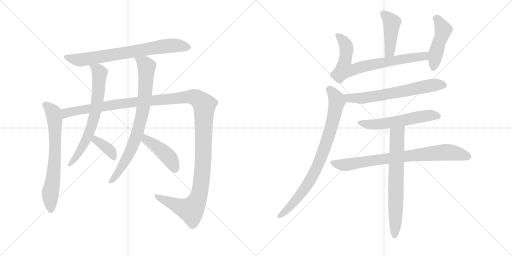
t = 0.00 s
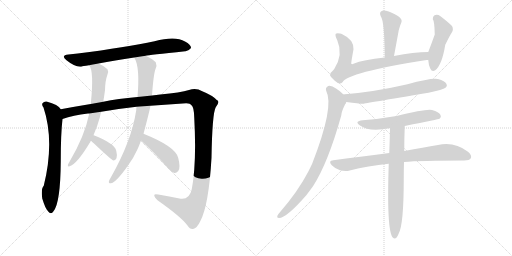
t = 2.44 s
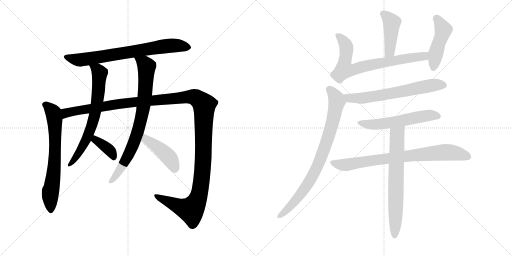
t = 4.89 s
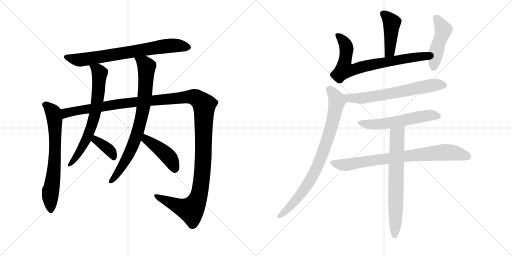
t = 7.33 s
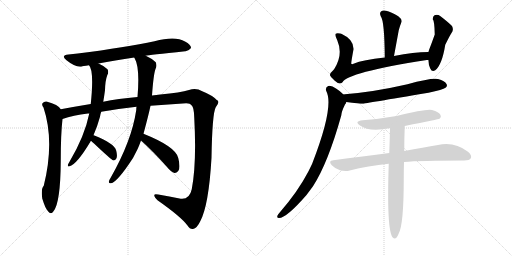
t = 9.77 s
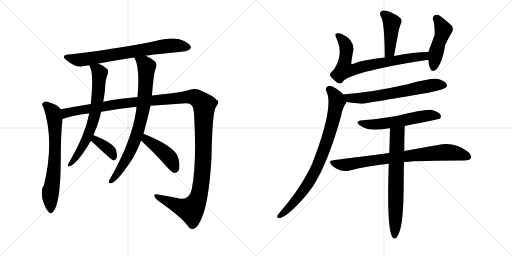
t = 12.21 s

The animated SVG that drew these frames (rendered in a browser with its animation timeline set to each time). Animation: 15 CSS @keyframes rules; one cycle of 12.21 s.

<svg version="1.1" viewBox="0 0 2048 1024" xmlns="http://www.w3.org/2000/svg">
  <g stroke="lightgray" stroke-dasharray="1,1" stroke-width="1" transform="scale(4, 4)">
    <line x1="0" y1="0" x2="256" y2="256"></line>
    <line x1="256" y1="0" x2="0" y2="256"></line>
    <line x1="128" y1="0" x2="128" y2="256"></line>
    <line x1="0" y1="128" x2="256" y2="128"></line>
    <line x1="256" y1="0" x2="512" y2="256"></line>
    <line x1="512" y1="0" x2="256" y2="256"></line>
    <line x1="384" y1="0" x2="384" y2="256"></line>
    <line x1="256" y1="128" x2="512" y2="128"></line>
  </g>
<g transform="scale(1, -1) translate(0, -850)">
   <style type="text/css">
    @keyframes keyframes0 {
      from {
       stroke: black;
       stroke-dashoffset: 747;
       stroke-width: 128;
       }
       71% {
       animation-timing-function: step-end;
       stroke: black;
       stroke-dashoffset: 0;
       stroke-width: 128;
       }
       to {
       stroke: black;
       stroke-width: 1024;
       }
       }
       #make-me-a-hanzi-animation-0 {
         animation: keyframes0 0.857910s both;
         animation-delay: 0.000000s;
         animation-timing-function: linear;
       }
    @keyframes keyframes1 {
      from {
       stroke: black;
       stroke-dashoffset: 695;
       stroke-width: 128;
       }
       69% {
       animation-timing-function: step-end;
       stroke: black;
       stroke-dashoffset: 0;
       stroke-width: 128;
       }
       to {
       stroke: black;
       stroke-width: 1024;
       }
       }
       #make-me-a-hanzi-animation-1 {
         animation: keyframes1 0.815592s both;
         animation-delay: 0.857910s;
         animation-timing-function: linear;
       }
    @keyframes keyframes2 {
      from {
       stroke: black;
       stroke-dashoffset: 1425;
       stroke-width: 128;
       }
       82% {
       animation-timing-function: step-end;
       stroke: black;
       stroke-dashoffset: 0;
       stroke-width: 128;
       }
       to {
       stroke: black;
       stroke-width: 1024;
       }
       }
       #make-me-a-hanzi-animation-2 {
         animation: keyframes2 1.409668s both;
         animation-delay: 1.673503s;
         animation-timing-function: linear;
       }
    @keyframes keyframes3 {
      from {
       stroke: black;
       stroke-dashoffset: 699;
       stroke-width: 128;
       }
       69% {
       animation-timing-function: step-end;
       stroke: black;
       stroke-dashoffset: 0;
       stroke-width: 128;
       }
       to {
       stroke: black;
       stroke-width: 1024;
       }
       }
       #make-me-a-hanzi-animation-3 {
         animation: keyframes3 0.818848s both;
         animation-delay: 3.083171s;
         animation-timing-function: linear;
       }
    @keyframes keyframes4 {
      from {
       stroke: black;
       stroke-dashoffset: 376;
       stroke-width: 128;
       }
       55% {
       animation-timing-function: step-end;
       stroke: black;
       stroke-dashoffset: 0;
       stroke-width: 128;
       }
       to {
       stroke: black;
       stroke-width: 1024;
       }
       }
       #make-me-a-hanzi-animation-4 {
         animation: keyframes4 0.555990s both;
         animation-delay: 3.902018s;
         animation-timing-function: linear;
       }
    @keyframes keyframes5 {
      from {
       stroke: black;
       stroke-dashoffset: 796;
       stroke-width: 128;
       }
       72% {
       animation-timing-function: step-end;
       stroke: black;
       stroke-dashoffset: 0;
       stroke-width: 128;
       }
       to {
       stroke: black;
       stroke-width: 1024;
       }
       }
       #make-me-a-hanzi-animation-5 {
         animation: keyframes5 0.897786s both;
         animation-delay: 4.458008s;
         animation-timing-function: linear;
       }
    @keyframes keyframes6 {
      from {
       stroke: black;
       stroke-dashoffset: 438;
       stroke-width: 128;
       }
       59% {
       animation-timing-function: step-end;
       stroke: black;
       stroke-dashoffset: 0;
       stroke-width: 128;
       }
       to {
       stroke: black;
       stroke-width: 1024;
       }
       }
       #make-me-a-hanzi-animation-6 {
         animation: keyframes6 0.606445s both;
         animation-delay: 5.355794s;
         animation-timing-function: linear;
       }
    @keyframes keyframes7 {
      from {
       stroke: black;
       stroke-dashoffset: 439;
       stroke-width: 128;
       }
       59% {
       animation-timing-function: step-end;
       stroke: black;
       stroke-dashoffset: 0;
       stroke-width: 128;
       }
       to {
       stroke: black;
       stroke-width: 1024;
       }
       }
       #make-me-a-hanzi-animation-7 {
         animation: keyframes7 0.607259s both;
         animation-delay: 5.962240s;
         animation-timing-function: linear;
       }
    @keyframes keyframes8 {
      from {
       stroke: black;
       stroke-dashoffset: 750;
       stroke-width: 128;
       }
       71% {
       animation-timing-function: step-end;
       stroke: black;
       stroke-dashoffset: 0;
       stroke-width: 128;
       }
       to {
       stroke: black;
       stroke-width: 1024;
       }
       }
       #make-me-a-hanzi-animation-8 {
         animation: keyframes8 0.860352s both;
         animation-delay: 6.569499s;
         animation-timing-function: linear;
       }
    @keyframes keyframes9 {
      from {
       stroke: black;
       stroke-dashoffset: 468;
       stroke-width: 128;
       }
       60% {
       animation-timing-function: step-end;
       stroke: black;
       stroke-dashoffset: 0;
       stroke-width: 128;
       }
       to {
       stroke: black;
       stroke-width: 1024;
       }
       }
       #make-me-a-hanzi-animation-9 {
         animation: keyframes9 0.630859s both;
         animation-delay: 7.429850s;
         animation-timing-function: linear;
       }
    @keyframes keyframes10 {
      from {
       stroke: black;
       stroke-dashoffset: 657;
       stroke-width: 128;
       }
       68% {
       animation-timing-function: step-end;
       stroke: black;
       stroke-dashoffset: 0;
       stroke-width: 128;
       }
       to {
       stroke: black;
       stroke-width: 1024;
       }
       }
       #make-me-a-hanzi-animation-10 {
         animation: keyframes10 0.784668s both;
         animation-delay: 8.060710s;
         animation-timing-function: linear;
       }
    @keyframes keyframes11 {
      from {
       stroke: black;
       stroke-dashoffset: 838;
       stroke-width: 128;
       }
       73% {
       animation-timing-function: step-end;
       stroke: black;
       stroke-dashoffset: 0;
       stroke-width: 128;
       }
       to {
       stroke: black;
       stroke-width: 1024;
       }
       }
       #make-me-a-hanzi-animation-11 {
         animation: keyframes11 0.931966s both;
         animation-delay: 8.845378s;
         animation-timing-function: linear;
       }
    @keyframes keyframes12 {
      from {
       stroke: black;
       stroke-dashoffset: 572;
       stroke-width: 128;
       }
       65% {
       animation-timing-function: step-end;
       stroke: black;
       stroke-dashoffset: 0;
       stroke-width: 128;
       }
       to {
       stroke: black;
       stroke-width: 1024;
       }
       }
       #make-me-a-hanzi-animation-12 {
         animation: keyframes12 0.715495s both;
         animation-delay: 9.777344s;
         animation-timing-function: linear;
       }
    @keyframes keyframes13 {
      from {
       stroke: black;
       stroke-dashoffset: 803;
       stroke-width: 128;
       }
       72% {
       animation-timing-function: step-end;
       stroke: black;
       stroke-dashoffset: 0;
       stroke-width: 128;
       }
       to {
       stroke: black;
       stroke-width: 1024;
       }
       }
       #make-me-a-hanzi-animation-13 {
         animation: keyframes13 0.903483s both;
         animation-delay: 10.492839s;
         animation-timing-function: linear;
       }
    @keyframes keyframes14 {
      from {
       stroke: black;
       stroke-dashoffset: 695;
       stroke-width: 128;
       }
       69% {
       animation-timing-function: step-end;
       stroke: black;
       stroke-dashoffset: 0;
       stroke-width: 128;
       }
       to {
       stroke: black;
       stroke-width: 1024;
       }
       }
       #make-me-a-hanzi-animation-14 {
         animation: keyframes14 0.815592s both;
         animation-delay: 11.396322s;
         animation-timing-function: linear;
       }
</style>
<path d="M 583 627 Q 593 630 741 645 Q 753 644 764 658 Q 765 671 740 684 Q 701 708 618 685 Q 507 661 311 636 Q 292 635 274 632 Q 241 629 266 609 Q 303 579 328 584 Q 329 585 356 589 L 394 596 Q 458 609 537 620 L 583 627 Z" fill="lightgray"></path> 
<path d="M 243 413 Q 234 431 186 444 Q 176 445 170 437 Q 166 431 174 420 Q 219 285 175 107 Q 163 95 169 56 Q 169 55 170 53 Q 180 19 192 5 Q 204 -10 214 5 Q 242 39 243 206 Q 243 314 250 374 C 253 402 253 402 243 413 Z" fill="lightgray"></path> 
<path d="M 602 427 L 745 437 Q 761 437 766 429 Q 776 422 777 379 Q 787 198 767 93 Q 758 51 723 55 Q 677 65 633 72 Q 617 76 617 69 Q 617 62 630 49 Q 724 -17 750 -52 Q 760 -68 772 -66 Q 788 -63 801 -35 Q 835 28 846 219 Q 849 397 863 421 Q 882 445 867 450 Q 851 468 809 485 Q 784 501 756 490 Q 723 480 641 472 Q 625 471 608 468 L 550 462 Q 471 455 413 443 L 363 434 Q 302 424 243 413 C 213 408 221 366 250 374 Q 292 389 352 396 Q 353 397 357 396 L 405 403 Q 481 416 546 423 L 602 427 Z" fill="lightgray"></path> 
<path d="M 356 589 Q 377 568 363 434 L 357 396 Q 339 306 278 203 Q 274 197 272 192 Q 269 182 278 185 Q 306 191 361 282 Q 362 285 364 287 L 374 309 Q 389 343 400 383 Q 401 393 405 403 L 413 443 Q 417 467 420 489 Q 421 528 429 549 Q 436 562 430 573 Q 417 586 394 596 C 367 609 341 615 356 589 Z" fill="lightgray"></path> 
<path d="M 364 287 Q 368 283 376 276 Q 446 210 454 208 Q 461 208 466 217 Q 470 227 465 247 Q 458 277 375 309 L 374 309 C 345 318 342 308 364 287 Z" fill="lightgray"></path> 
<path d="M 574 315 Q 595 393 602 427 L 608 468 Q 614 553 622 574 Q 629 587 623 601 Q 608 616 583 627 C 556 640 524 647 537 620 Q 537 619 539 616 Q 560 580 550 462 L 546 423 Q 545 417 545 410 Q 527 287 442 138 Q 438 132 436 126 Q 433 116 444 117 Q 469 121 532 218 L 551 255 Q 558 271 564 288 L 574 315 Z" fill="lightgray"></path> 
<path d="M 564 288 Q 612 245 669 181 Q 684 162 698 158 Q 705 157 713 166 Q 723 179 713 218 Q 704 263 574 315 C 546 326 542 308 564 288 Z" fill="lightgray"></path> 
<path d="M 1576 626 Q 1586 680 1595 729 Q 1599 745 1606 762 Q 1610 772 1593 785 Q 1565 803 1544 807 Q 1531 811 1524 804 Q 1517 798 1523 785 Q 1538 766 1539 620 C 1539 590 1571 597 1576 626 Z" fill="lightgray"></path> 
<path d="M 1713 642 Q 1656 642 1576 626 L 1539 620 Q 1452 611 1414 595 Q 1408 592 1405 595 Q 1404 598 1414 653 Q 1415 692 1369 713 Q 1365 716 1360 716 Q 1347 719 1343 715 Q 1339 709 1349 689 Q 1374 632 1337 574 Q 1334 570 1330 566 Q 1318 557 1320 549 Q 1323 542 1338 528 Q 1351 516 1359 516 Q 1365 516 1370 521 Q 1388 560 1707 610 Q 1708 610 1713 610 C 1743 613 1743 643 1713 642 Z" fill="lightgray"></path> 
<path d="M 1713 610 Q 1714 591 1721 576 Q 1728 560 1741 569 Q 1768 590 1781 671 Q 1802 713 1806 718 Q 1816 731 1808 746 Q 1792 762 1762 785 Q 1750 794 1738 789 Q 1731 786 1731 773 Q 1738 766 1739 712 Q 1727 678 1713 642 L 1713 610 Z" fill="lightgray"></path> 
<path d="M 1385 442 Q 1436 435 1453 435 Q 1456 436 1714 479 Q 1772 491 1782 499 Q 1791 506 1786 514 Q 1780 526 1752 534 Q 1727 540 1630 513 Q 1495 482 1379 473 Q 1375 473 1374 472 C 1344 468 1355 446 1385 442 Z" fill="lightgray"></path> 
<path d="M 1374 472 Q 1362 485 1344 496 Q 1326 509 1313 506 Q 1300 500 1305 486 Q 1338 425 1249 196 Q 1242 181 1234 165 Q 1192 84 1118 -1 Q 1112 -7 1110 -12 Q 1106 -22 1116 -22 Q 1146 -22 1226 70 Q 1238 86 1252 105 Q 1312 198 1365 388 Q 1366 404 1380 432 Q 1384 436 1385 442 C 1392 456 1392 456 1374 472 Z" fill="lightgray"></path> 
<path d="M 1619 346 Q 1757 374 1758 375 Q 1767 382 1762 390 Q 1756 402 1728 410 Q 1707 416 1586 386 Q 1517 374 1451 369 Q 1415 365 1440 348 Q 1476 321 1558 337 L 1560 337 L 1619 346 Z" fill="lightgray"></path> 
<path d="M 1557 238 Q 1454 225 1333 209 Q 1311 208 1327 189 Q 1342 174 1360 169 Q 1382 163 1399 168 Q 1472 187 1555 195 L 1616 202 Q 1680 208 1857 208 Q 1878 208 1883 217 Q 1889 229 1872 243 Q 1817 285 1752 270 Q 1695 260 1617 246 L 1557 238 Z" fill="lightgray"></path> 
<path d="M 1560 337 Q 1559 288 1557 238 L 1555 195 Q 1546 -73 1571 -100 Q 1583 -113 1594 -86 Q 1615 -50 1615 133 Q 1615 167 1616 202 L 1617 246 Q 1617 295 1619 346 C 1620 376 1561 367 1560 337 Z" fill="lightgray"></path> 
      <clipPath id="make-me-a-hanzi-clip-0">
      <path d="M 583 627 Q 593 630 741 645 Q 753 644 764 658 Q 765 671 740 684 Q 701 708 618 685 Q 507 661 311 636 Q 292 635 274 632 Q 241 629 266 609 Q 303 579 328 584 Q 329 585 356 589 L 394 596 Q 458 609 537 620 L 583 627 Z" fill="lightgray"></path>
      </clipPath>
      <path clip-path="url(#make-me-a-hanzi-clip-0)" d="M 267 621 L 317 610 L 683 668 L 752 660 " fill="none" id="make-me-a-hanzi-animation-0" stroke-dasharray="619 1238" stroke-linecap="round"></path>

      <clipPath id="make-me-a-hanzi-clip-1">
      <path d="M 243 413 Q 234 431 186 444 Q 176 445 170 437 Q 166 431 174 420 Q 219 285 175 107 Q 163 95 169 56 Q 169 55 170 53 Q 180 19 192 5 Q 204 -10 214 5 Q 242 39 243 206 Q 243 314 250 374 C 253 402 253 402 243 413 Z" fill="lightgray"></path>
      </clipPath>
      <path clip-path="url(#make-me-a-hanzi-clip-1)" d="M 180 432 L 210 404 L 219 372 L 219 194 L 200 68 L 203 9 " fill="none" id="make-me-a-hanzi-animation-1" stroke-dasharray="567 1134" stroke-linecap="round"></path>

      <clipPath id="make-me-a-hanzi-clip-2">
      <path d="M 602 427 L 745 437 Q 761 437 766 429 Q 776 422 777 379 Q 787 198 767 93 Q 758 51 723 55 Q 677 65 633 72 Q 617 76 617 69 Q 617 62 630 49 Q 724 -17 750 -52 Q 760 -68 772 -66 Q 788 -63 801 -35 Q 835 28 846 219 Q 849 397 863 421 Q 882 445 867 450 Q 851 468 809 485 Q 784 501 756 490 Q 723 480 641 472 Q 625 471 608 468 L 550 462 Q 471 455 413 443 L 363 434 Q 302 424 243 413 C 213 408 221 366 250 374 Q 292 389 352 396 Q 353 397 357 396 L 405 403 Q 481 416 546 423 L 602 427 Z" fill="lightgray"></path>
      </clipPath>
      <path clip-path="url(#make-me-a-hanzi-clip-2)" d="M 254 381 L 268 400 L 526 441 L 759 463 L 778 462 L 802 447 L 817 426 L 814 233 L 804 113 L 791 53 L 764 10 L 721 21 L 624 67 " fill="none" id="make-me-a-hanzi-animation-2" stroke-dasharray="1297 2594" stroke-linecap="round"></path>

      <clipPath id="make-me-a-hanzi-clip-3">
      <path d="M 356 589 Q 377 568 363 434 L 357 396 Q 339 306 278 203 Q 274 197 272 192 Q 269 182 278 185 Q 306 191 361 282 Q 362 285 364 287 L 374 309 Q 389 343 400 383 Q 401 393 405 403 L 413 443 Q 417 467 420 489 Q 421 528 429 549 Q 436 562 430 573 Q 417 586 394 596 C 367 609 341 615 356 589 Z" fill="lightgray"></path>
      </clipPath>
      <path clip-path="url(#make-me-a-hanzi-clip-3)" d="M 362 590 L 399 558 L 394 485 L 377 381 L 341 280 L 300 214 L 279 192 " fill="none" id="make-me-a-hanzi-animation-3" stroke-dasharray="571 1142" stroke-linecap="round"></path>

      <clipPath id="make-me-a-hanzi-clip-4">
      <path d="M 364 287 Q 368 283 376 276 Q 446 210 454 208 Q 461 208 466 217 Q 470 227 465 247 Q 458 277 375 309 L 374 309 C 345 318 342 308 364 287 Z" fill="lightgray"></path>
      </clipPath>
      <path clip-path="url(#make-me-a-hanzi-clip-4)" d="M 375 302 L 441 247 L 457 217 " fill="none" id="make-me-a-hanzi-animation-4" stroke-dasharray="248 496" stroke-linecap="round"></path>

      <clipPath id="make-me-a-hanzi-clip-5">
      <path d="M 574 315 Q 595 393 602 427 L 608 468 Q 614 553 622 574 Q 629 587 623 601 Q 608 616 583 627 C 556 640 524 647 537 620 Q 537 619 539 616 Q 560 580 550 462 L 546 423 Q 545 417 545 410 Q 527 287 442 138 Q 438 132 436 126 Q 433 116 444 117 Q 469 121 532 218 L 551 255 Q 558 271 564 288 L 574 315 Z" fill="lightgray"></path>
      </clipPath>
      <path clip-path="url(#make-me-a-hanzi-clip-5)" d="M 548 615 L 578 596 L 586 581 L 581 482 L 569 395 L 540 291 L 509 218 L 444 125 " fill="none" id="make-me-a-hanzi-animation-5" stroke-dasharray="668 1336" stroke-linecap="round"></path>

      <clipPath id="make-me-a-hanzi-clip-6">
      <path d="M 564 288 Q 612 245 669 181 Q 684 162 698 158 Q 705 157 713 166 Q 723 179 713 218 Q 704 263 574 315 C 546 326 542 308 564 288 Z" fill="lightgray"></path>
      </clipPath>
      <path clip-path="url(#make-me-a-hanzi-clip-6)" d="M 583 304 L 584 293 L 672 225 L 688 203 L 699 172 " fill="none" id="make-me-a-hanzi-animation-6" stroke-dasharray="310 620" stroke-linecap="round"></path>

      <clipPath id="make-me-a-hanzi-clip-7">
      <path d="M 1576 626 Q 1586 680 1595 729 Q 1599 745 1606 762 Q 1610 772 1593 785 Q 1565 803 1544 807 Q 1531 811 1524 804 Q 1517 798 1523 785 Q 1538 766 1539 620 C 1539 590 1571 597 1576 626 Z" fill="lightgray"></path>
      </clipPath>
      <path clip-path="url(#make-me-a-hanzi-clip-7)" d="M 1534 794 L 1552 780 L 1567 756 L 1559 644 L 1543 633 " fill="none" id="make-me-a-hanzi-animation-7" stroke-dasharray="311 622" stroke-linecap="round"></path>

      <clipPath id="make-me-a-hanzi-clip-8">
      <path d="M 1713 642 Q 1656 642 1576 626 L 1539 620 Q 1452 611 1414 595 Q 1408 592 1405 595 Q 1404 598 1414 653 Q 1415 692 1369 713 Q 1365 716 1360 716 Q 1347 719 1343 715 Q 1339 709 1349 689 Q 1374 632 1337 574 Q 1334 570 1330 566 Q 1318 557 1320 549 Q 1323 542 1338 528 Q 1351 516 1359 516 Q 1365 516 1370 521 Q 1388 560 1707 610 Q 1708 610 1713 610 C 1743 613 1743 643 1713 642 Z" fill="lightgray"></path>
      </clipPath>
      <path clip-path="url(#make-me-a-hanzi-clip-8)" d="M 1348 710 L 1369 693 L 1385 665 L 1387 645 L 1376 584 L 1377 572 L 1385 570 L 1621 616 L 1691 622 L 1707 637 " fill="none" id="make-me-a-hanzi-animation-8" stroke-dasharray="622 1244" stroke-linecap="round"></path>

      <clipPath id="make-me-a-hanzi-clip-9">
      <path d="M 1713 610 Q 1714 591 1721 576 Q 1728 560 1741 569 Q 1768 590 1781 671 Q 1802 713 1806 718 Q 1816 731 1808 746 Q 1792 762 1762 785 Q 1750 794 1738 789 Q 1731 786 1731 773 Q 1738 766 1739 712 Q 1727 678 1713 642 L 1713 610 Z" fill="lightgray"></path>
      </clipPath>
      <path clip-path="url(#make-me-a-hanzi-clip-9)" d="M 1745 776 L 1773 731 L 1743 637 L 1733 578 " fill="none" id="make-me-a-hanzi-animation-9" stroke-dasharray="340 680" stroke-linecap="round"></path>

      <clipPath id="make-me-a-hanzi-clip-10">
      <path d="M 1385 442 Q 1436 435 1453 435 Q 1456 436 1714 479 Q 1772 491 1782 499 Q 1791 506 1786 514 Q 1780 526 1752 534 Q 1727 540 1630 513 Q 1495 482 1379 473 Q 1375 473 1374 472 C 1344 468 1355 446 1385 442 Z" fill="lightgray"></path>
      </clipPath>
      <path clip-path="url(#make-me-a-hanzi-clip-10)" d="M 1378 465 L 1398 457 L 1456 458 L 1706 505 L 1773 509 " fill="none" id="make-me-a-hanzi-animation-10" stroke-dasharray="529 1058" stroke-linecap="round"></path>

      <clipPath id="make-me-a-hanzi-clip-11">
      <path d="M 1374 472 Q 1362 485 1344 496 Q 1326 509 1313 506 Q 1300 500 1305 486 Q 1338 425 1249 196 Q 1242 181 1234 165 Q 1192 84 1118 -1 Q 1112 -7 1110 -12 Q 1106 -22 1116 -22 Q 1146 -22 1226 70 Q 1238 86 1252 105 Q 1312 198 1365 388 Q 1366 404 1380 432 Q 1384 436 1385 442 C 1392 456 1392 456 1374 472 Z" fill="lightgray"></path>
      </clipPath>
      <path clip-path="url(#make-me-a-hanzi-clip-11)" d="M 1318 493 L 1336 472 L 1348 444 L 1323 332 L 1291 238 L 1253 151 L 1214 88 L 1150 12 L 1118 -14 " fill="none" id="make-me-a-hanzi-animation-11" stroke-dasharray="710 1420" stroke-linecap="round"></path>

      <clipPath id="make-me-a-hanzi-clip-12">
      <path d="M 1619 346 Q 1757 374 1758 375 Q 1767 382 1762 390 Q 1756 402 1728 410 Q 1707 416 1586 386 Q 1517 374 1451 369 Q 1415 365 1440 348 Q 1476 321 1558 337 L 1560 337 L 1619 346 Z" fill="lightgray"></path>
      </clipPath>
      <path clip-path="url(#make-me-a-hanzi-clip-12)" d="M 1442 360 L 1472 352 L 1511 352 L 1712 388 L 1754 384 " fill="none" id="make-me-a-hanzi-animation-12" stroke-dasharray="444 888" stroke-linecap="round"></path>

      <clipPath id="make-me-a-hanzi-clip-13">
      <path d="M 1557 238 Q 1454 225 1333 209 Q 1311 208 1327 189 Q 1342 174 1360 169 Q 1382 163 1399 168 Q 1472 187 1555 195 L 1616 202 Q 1680 208 1857 208 Q 1878 208 1883 217 Q 1889 229 1872 243 Q 1817 285 1752 270 Q 1695 260 1617 246 L 1557 238 Z" fill="lightgray"></path>
      </clipPath>
      <path clip-path="url(#make-me-a-hanzi-clip-13)" d="M 1330 199 L 1381 190 L 1567 219 L 1778 241 L 1814 239 L 1871 223 " fill="none" id="make-me-a-hanzi-animation-13" stroke-dasharray="675 1350" stroke-linecap="round"></path>

      <clipPath id="make-me-a-hanzi-clip-14">
      <path d="M 1560 337 Q 1559 288 1557 238 L 1555 195 Q 1546 -73 1571 -100 Q 1583 -113 1594 -86 Q 1615 -50 1615 133 Q 1615 167 1616 202 L 1617 246 Q 1617 295 1619 346 C 1620 376 1561 367 1560 337 Z" fill="lightgray"></path>
      </clipPath>
      <path clip-path="url(#make-me-a-hanzi-clip-14)" d="M 1613 339 L 1589 311 L 1588 301 L 1580 -91 " fill="none" id="make-me-a-hanzi-animation-14" stroke-dasharray="567 1134" stroke-linecap="round"></path>

</g>
</svg>
